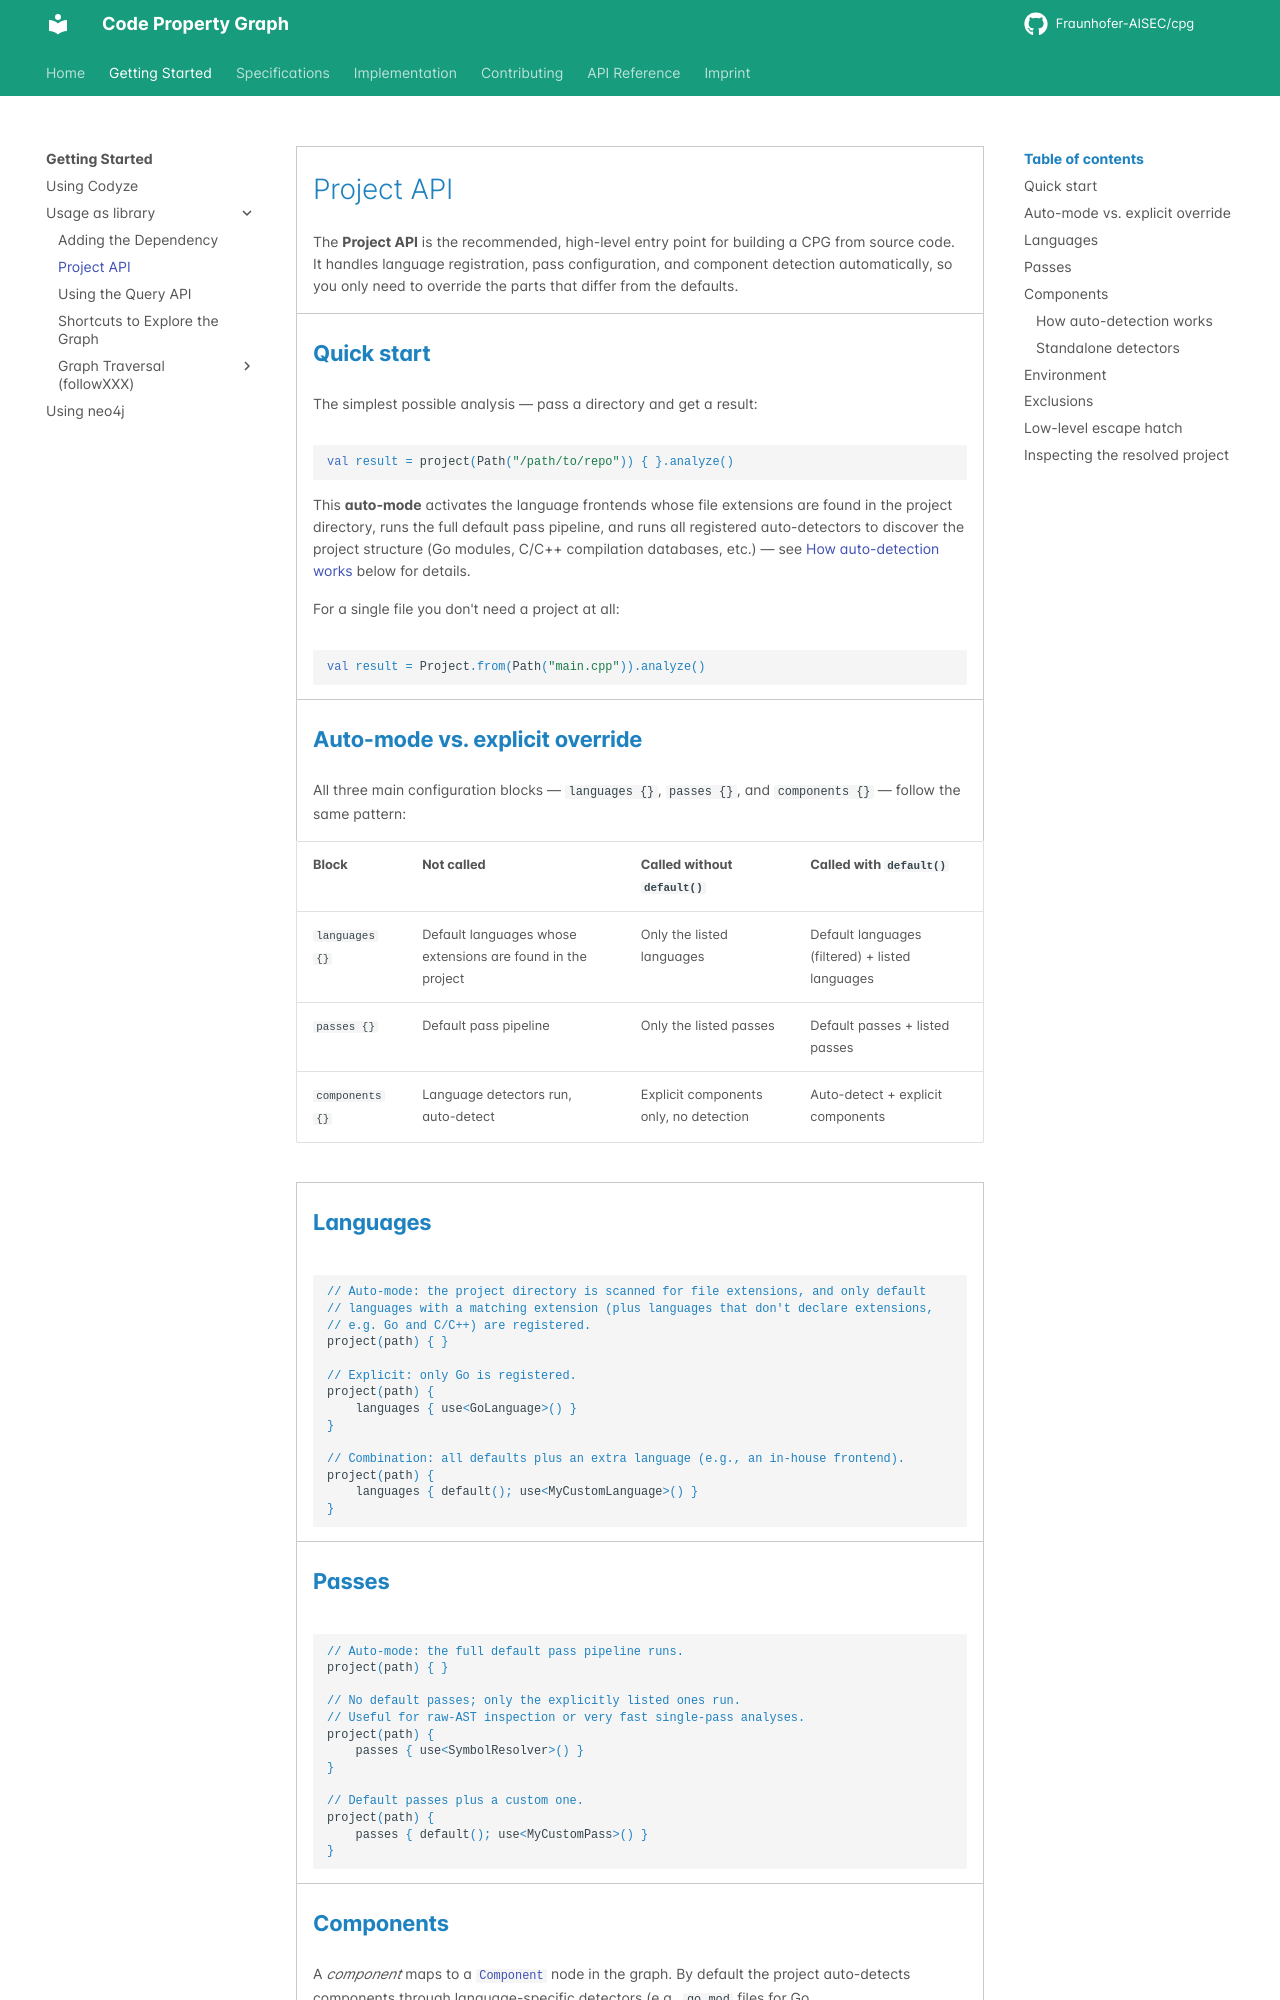

repository: Fraunhofer-AISEC/cpg · page: GettingStarted/project-api/index.html · generator: mkdocs

---
title: "Project API"
linkTitle: "Project API"
weight: 2
date: 2026-01-01
description: >
    High-level API for configuring and running CPG analyses
---

The **Project API** is the recommended, high-level entry point for building a CPG from source code.
It handles language registration, pass configuration, and component detection automatically, so you
only need to override the parts that differ from the defaults.

## Quick start

The simplest possible analysis — pass a directory and get a result:

```kotlin
val result = project(Path("/path/to/repo")) { }.analyze()
```

This **auto-mode** activates the language frontends whose file extensions are found in the project
directory, runs the full default pass pipeline, and runs all registered auto-detectors to discover
the project structure (Go modules, C/C++ compilation databases, etc.) — see
[How auto-detection works](#how-auto-detection-works) below for details.

For a single file you don't need a project at all:

```kotlin
val result = Project.from(Path("main.cpp")).analyze()
```

## Auto-mode vs. explicit override

All three main configuration blocks — `languages {}`, `passes {}`, and `components {}` — follow the
same pattern:

| Block | Not called | Called without `default()` | Called with `default()` |
|---|---|---|---|
| `languages {}` | Default languages whose extensions are found in the project | Only the listed languages | Default languages (filtered) + listed languages |
| `passes {}` | Default pass pipeline | Only the listed passes | Default passes + listed passes |
| `components {}` | Language detectors run, auto-detect | Explicit components only, no detection | Auto-detect + explicit components |

## Languages

```kotlin
// Auto-mode: the project directory is scanned for file extensions, and only default
// languages with a matching extension (plus languages that don't declare extensions,
// e.g. Go and C/C++) are registered.
project(path) { }

// Explicit: only Go is registered.
project(path) {
    languages { use<GoLanguage>() }
}

// Combination: all defaults plus an extra language (e.g., an in-house frontend).
project(path) {
    languages { default(); use<MyCustomLanguage>() }
}
```

## Passes

```kotlin
// Auto-mode: the full default pass pipeline runs.
project(path) { }

// No default passes; only the explicitly listed ones run.
// Useful for raw-AST inspection or very fast single-pass analyses.
project(path) {
    passes { use<SymbolResolver>() }
}

// Default passes plus a custom one.
project(path) {
    passes { default(); use<MyCustomPass>() }
}
```
